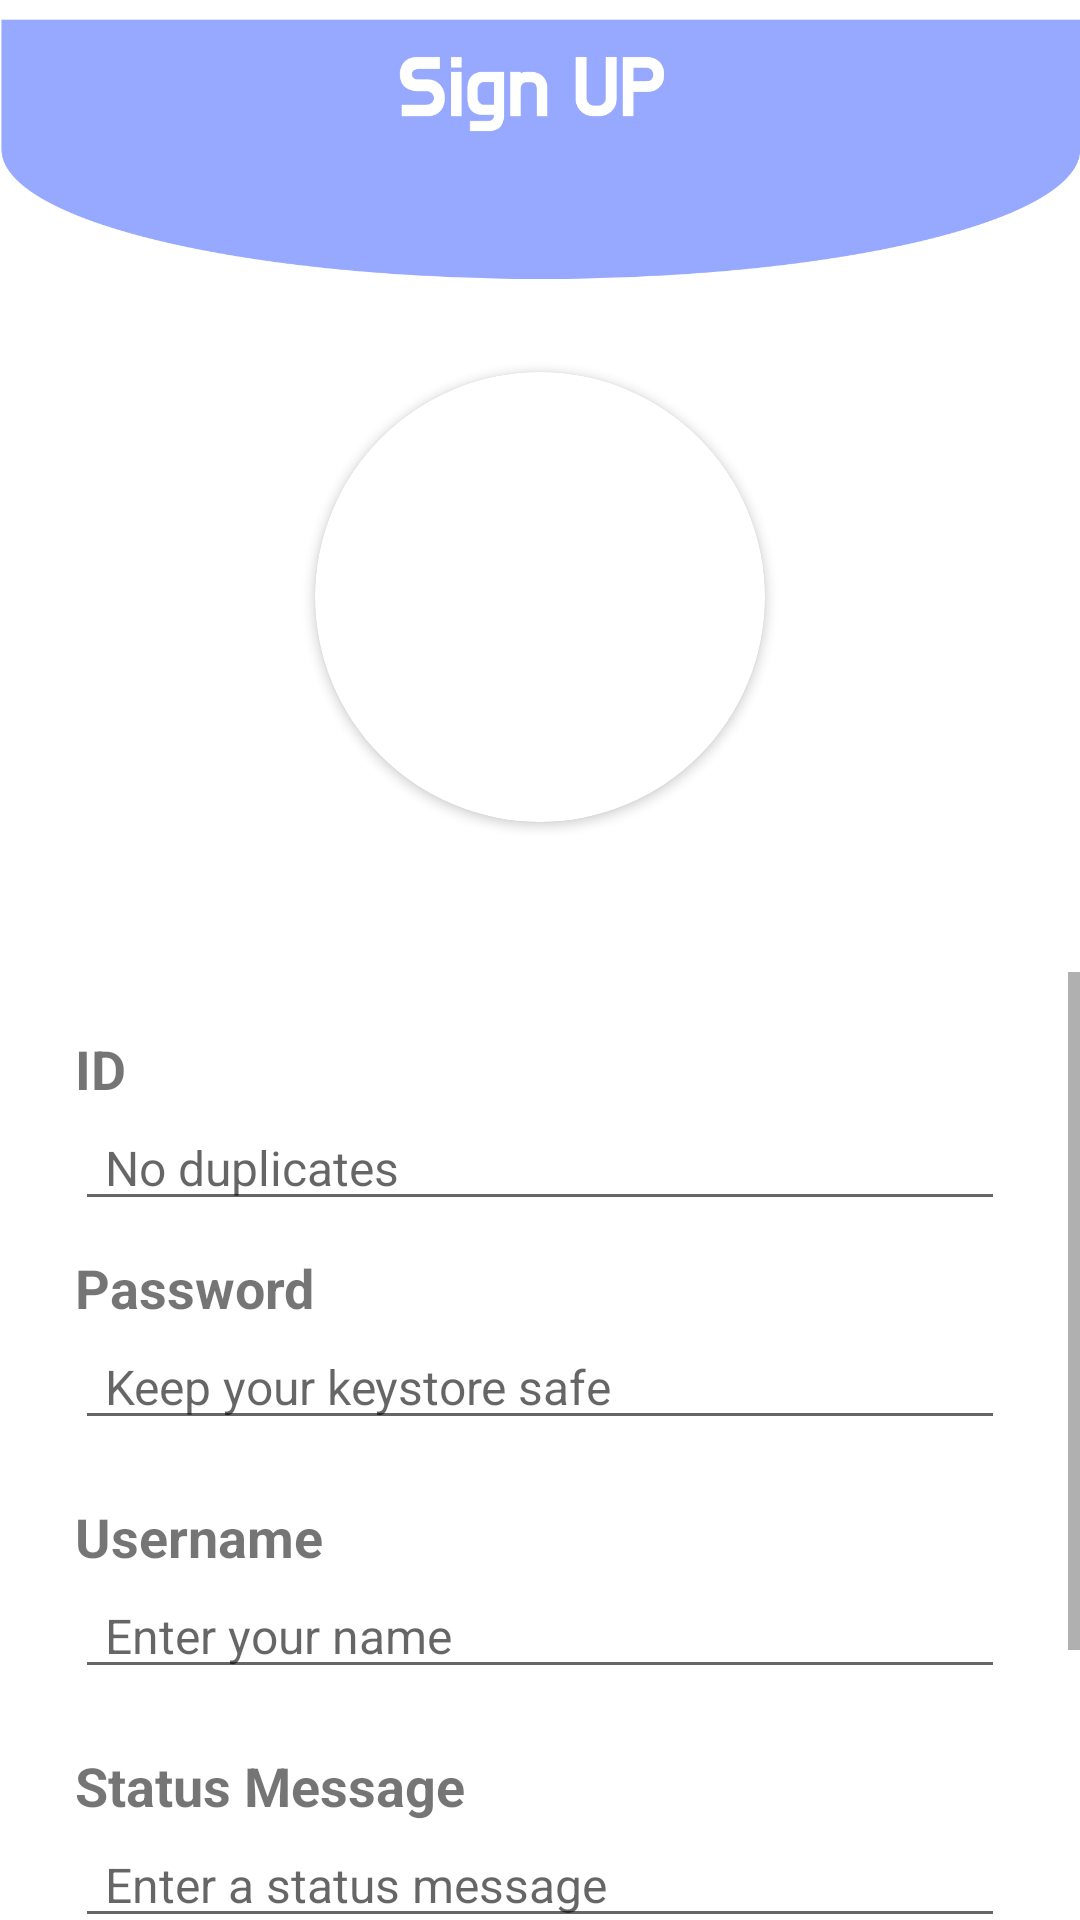

The Android layout XML behind this screen, and the referenced resources:
<!-- AndroidManifest.xml: application theme AppTheme -->
<!-- res/layout/activity_signup.xml -->
<?xml version="1.0" encoding="utf-8"?>
<androidx.constraintlayout.widget.ConstraintLayout xmlns:android="http://schemas.android.com/apk/res/android"
    xmlns:app="http://schemas.android.com/apk/res-auto"
    xmlns:tools="http://schemas.android.com/tools"
    android:layout_width="match_parent"
    android:layout_height="match_parent"
    android:background="#FFFFFF">

    <LinearLayout
        android:layout_width="match_parent"
        android:layout_height="wrap_content"
        android:orientation="vertical">

        <ImageView
            android:id="@+id/imageView5"
            android:layout_width="wrap_content"
            android:layout_height="99dp"
            app:srcCompat="@drawable/top" />

        <androidx.cardview.widget.CardView
            android:layout_width="150dp"
            android:layout_height="150dp"
            android:layout_gravity="center"
            android:layout_marginTop="25dp"
            app:cardCornerRadius="100dp">

            <ImageView
                android:id="@+id/userProfileImageVIew"
                android:layout_width="match_parent"
                android:layout_height="wrap_content"
                app:srcCompat="@drawable/profile" />

        </androidx.cardview.widget.CardView>

        <ScrollView
            android:layout_width="match_parent"
            android:layout_height="match_parent"
            android:layout_marginTop="50dp">

            <LinearLayout
                android:layout_width="match_parent"
                android:layout_height="wrap_content"
                android:orientation="vertical">

                <TextView
                    android:id="@+id/textView9"
                    android:layout_width="match_parent"
                    android:layout_height="wrap_content"
                    android:layout_marginLeft="25dp"
                    android:layout_marginTop="20dp"
                    android:layout_marginRight="25dp"
                    android:text="ID"
                    android:textAllCaps="false"
                    android:textSize="18sp"
                    android:textStyle="bold" />

                <EditText
                    android:id="@+id/editTextID"
                    android:layout_width="match_parent"
                    android:layout_height="wrap_content"
                    android:layout_marginLeft="25dp"
                    android:layout_marginRight="25dp"
                    android:ems="10"
                    android:hint="No duplicates"
                    android:inputType="textPersonName"
                    android:paddingLeft="10dp"
                    android:textAllCaps="false"
                    android:textColor="#424141"
                    android:textSize="16sp" />

                <TextView
                    android:id="@+id/textView11"
                    android:layout_width="match_parent"
                    android:layout_height="wrap_content"
                    android:layout_marginLeft="25dp"
                    android:layout_marginTop="10dp"
                    android:layout_marginRight="25dp"
                    android:text="Password"
                    android:textAllCaps="false"
                    android:textSize="18sp"
                    android:textStyle="bold" />

                <EditText
                    android:id="@+id/editTextPassword"
                    android:layout_width="match_parent"
                    android:layout_height="wrap_content"
                    android:layout_marginLeft="25dp"
                    android:layout_marginRight="25dp"
                    android:ems="10"
                    android:hint="Keep your keystore safe"
                    android:inputType="textPersonName"
                    android:paddingLeft="10dp"
                    android:textAllCaps="false"
                    android:textColor="#424141"
                    android:textSize="16sp" />

                <TextView
                    android:id="@+id/textView10"
                    android:layout_width="match_parent"
                    android:layout_height="wrap_content"
                    android:layout_marginLeft="25dp"
                    android:layout_marginTop="20dp"
                    android:layout_marginRight="25dp"
                    android:text="Username"
                    android:textAllCaps="false"
                    android:textSize="18sp"
                    android:textStyle="bold" />

                <EditText
                    android:id="@+id/editTextUserName"
                    android:layout_width="match_parent"
                    android:layout_height="wrap_content"
                    android:layout_marginLeft="25dp"
                    android:layout_marginRight="25dp"
                    android:ems="10"
                    android:hint="Enter your name"
                    android:inputType="textPersonName"
                    android:paddingLeft="10dp"
                    android:textAllCaps="false"
                    android:textColor="#424141"
                    android:textSize="16sp" />

                <TextView
                    android:id="@+id/textView12"
                    android:layout_width="match_parent"
                    android:layout_height="wrap_content"
                    android:layout_marginLeft="25dp"
                    android:layout_marginTop="20dp"
                    android:layout_marginRight="25dp"
                    android:text="Status Message"
                    android:textAllCaps="false"
                    android:textSize="18sp"
                    android:textStyle="bold" />

                <EditText
                    android:id="@+id/editTextStatus"
                    android:layout_width="match_parent"
                    android:layout_height="wrap_content"
                    android:layout_marginLeft="25dp"
                    android:layout_marginRight="25dp"
                    android:ems="10"
                    android:hint="Enter a status message"
                    android:inputType="textPersonName"
                    android:paddingLeft="10dp"
                    android:textAllCaps="false"
                    android:textColor="#424141"
                    android:textSize="16sp" />

                <Button
                    android:id="@+id/signUpButton"
                    android:layout_width="300dp"
                    android:layout_height="55dp"
                    android:layout_gravity="center"
                    android:layout_marginTop="55dp"
                    android:layout_marginBottom="10dp"
                    android:background="@drawable/logo"
                    android:text="Sign UP"
                    android:textAllCaps="false"
                    android:textColor="#FDFDFD"
                    android:textSize="20sp" />

            </LinearLayout>
        </ScrollView>

    </LinearLayout>
</androidx.constraintlayout.widget.ConstraintLayout>
<!-- resources referenced by this layout -->
<resources>
  <!-- drawable logo (drawable) -->
  <?xml version="1.0" encoding="utf-8"?>
  <shape xmlns:android="http://schemas.android.com/apk/res/android"
      android:shape="rectangle">
  
      <gradient
          android:startColor="#9AAAF9"
          android:endColor="#BAC9E5"
          android:centerColor="#9AC5E5"
          android:angle="45"/>
  
      <corners
          android:radius="100dp"/>
  
  </shape>
  <!-- drawable top: png bitmap (drawable, 17796 bytes) -->
  <style name="AppTheme" parent="Theme.AppCompat.Light.NoActionBar">
          <item name="windowActionBar">false</item>
          <item name="windowNoTitle">true</item>
      </style>
</resources>
